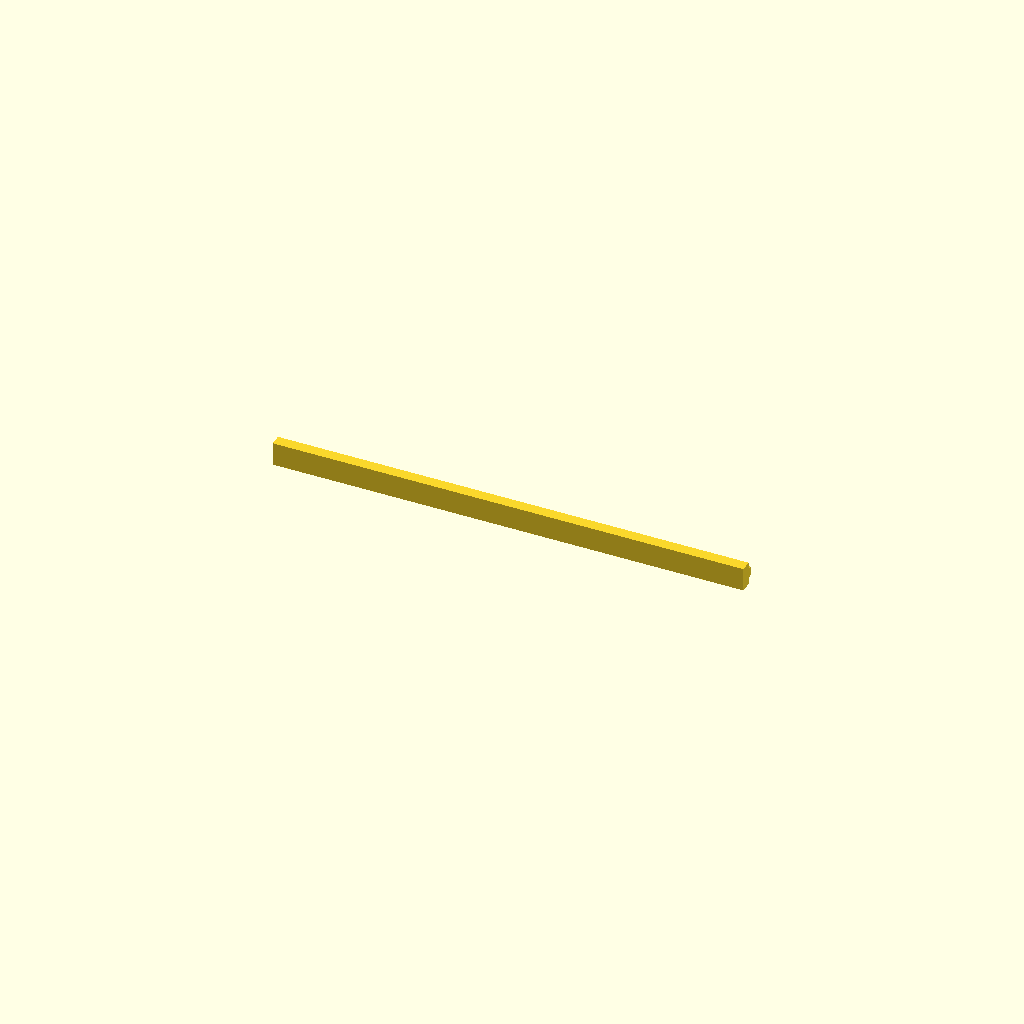
Cell 1 — every parameter at its default value.
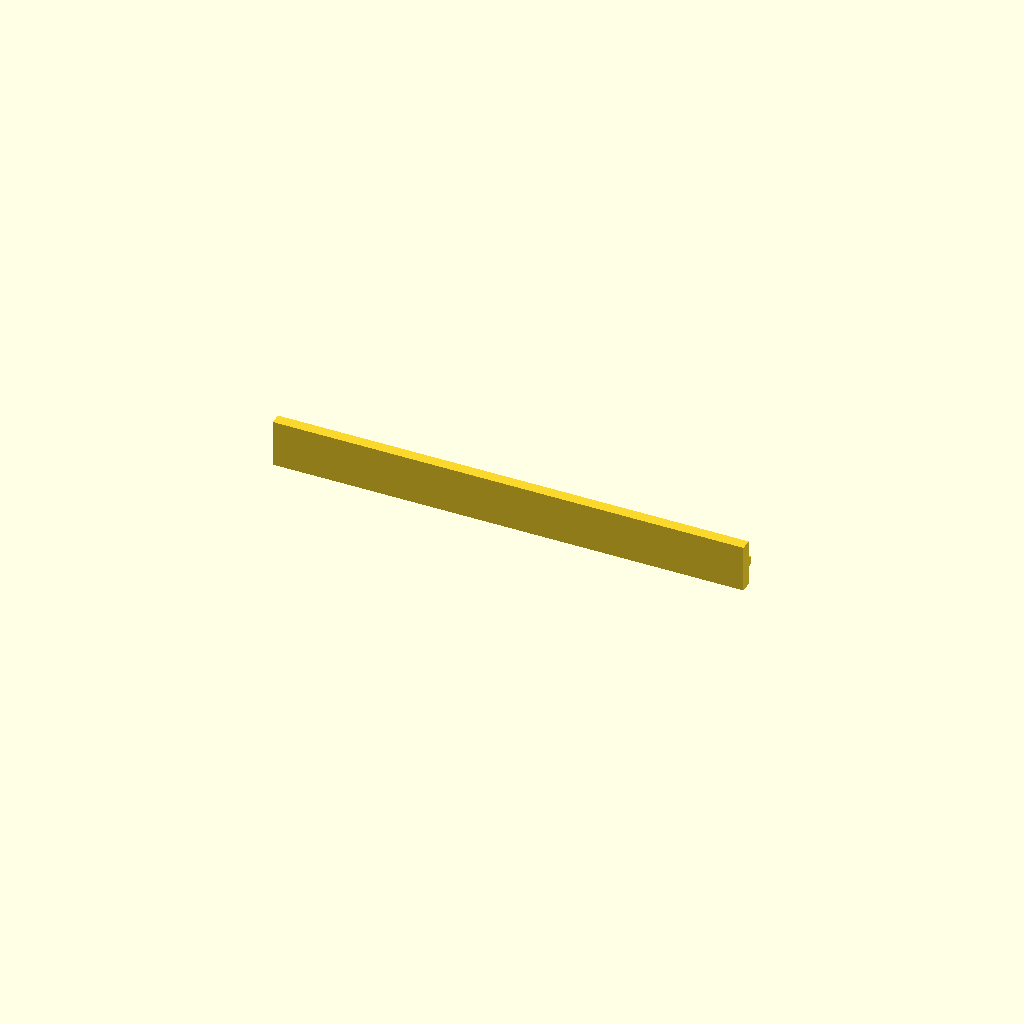
Cell 2: rail_w = 10 (everything else at default).
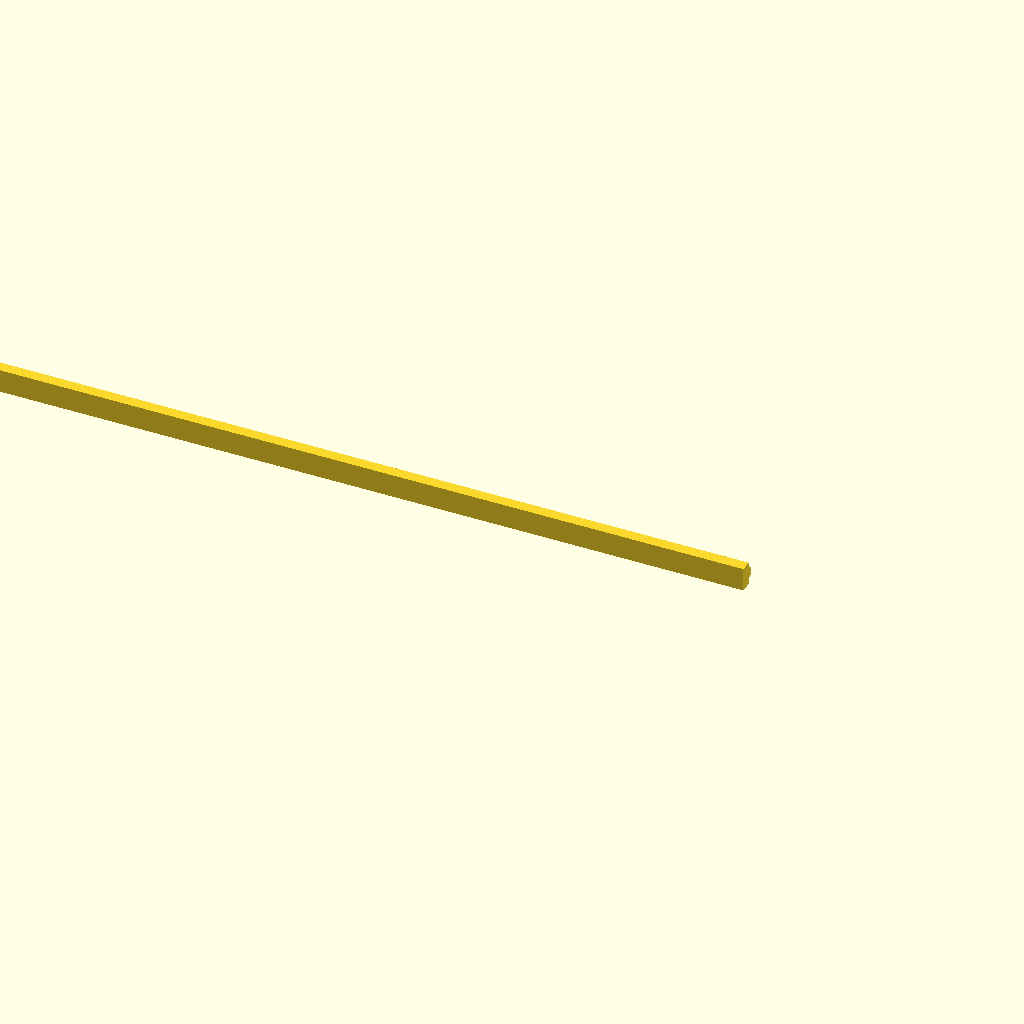
Cell 3: rail_l = 200 (everything else at default).
One fixed orthographic camera (rotation 55°, 0°, 25°; colour scheme Cornfield) for every cell.
Source of the model, additional_study/matched_effort/results/direct_vlm/scad/rail__MGN5.scad:
$fn = 96;

// Miniature linear guide rail (mm)
rail_w = 5.0;
rail_h = 3.6;
rail_l = 100.0;

// Profile parameters (kept within overall envelope)
base_h   = 2.4;                 // base thickness
top_h    = rail_h - base_h;     // remaining height for top features

// Side grooves (visual "track" features)
groove_w = 0.9;
groove_d = 0.55;

// Central raised ridge (rail crown)
ridge_w  = 2.2;
ridge_h  = top_h;

// Small overlap to guarantee watertight unions/differences
eps = 0.02;

module rail_solid() {
    // Build as a true 3D solid by extruding a 2D cross-section along length (Y).
    // This avoids accidental "sheet/edge" geometry and guarantees a connected manifold.
    linear_extrude(height=rail_l, center=false, convexity=10)
        difference() {
            // Outer envelope: exact 5.0mm (X) by 3.6mm (Z)
            square([rail_w, rail_h], center=false);

            // Two side grooves cut into the top surface
            for (sx = [0, 1]) {
                translate([
                    (sx == 0) ? 0 : (rail_w - groove_w),
                    rail_h - groove_d
                ])
                    square([groove_w, groove_d + eps], center=false);
            }

            // Shallow central relief channel (kept shallower than ridge height)
            relief_w = 1.0;
            relief_d = 0.25;
            translate([rail_w/2 - relief_w/2, rail_h - relief_d])
                square([relief_w, relief_d + eps], center=false);

            // Carve the "outside" of the ridge so the remaining material forms a raised crown.
            // Ridge sits on top of base_h and rises by ridge_h, staying within rail_h.
            translate([0, base_h])
                difference() {
                    // Only affect the upper region
                    square([rail_w, ridge_h + eps], center=false);

                    // Keep the ridge polygon; remove everything else in this upper region
                    translate([rail_w/2, 0])
                        polygon(points=[
                            [-ridge_w/2, 0],
                            [ ridge_w/2, 0],
                            [ ridge_w*0.35, ridge_h],
                            [-ridge_w*0.35, ridge_h]
                        ]);
                }
        }
}

// Orient length along X for clearer orthographic verification (100mm long)
rotate([0, -90, 0])
    rail_solid();
Parameter table extracted from the source (name, type, default, range or options):
rail_w: number, default 5
rail_h: number, default 3.6
rail_l: number, default 100
base_h: number, default 2.4
groove_w: number, default 0.9
groove_d: number, default 0.55
ridge_w: number, default 2.2
eps: number, default 0.02
